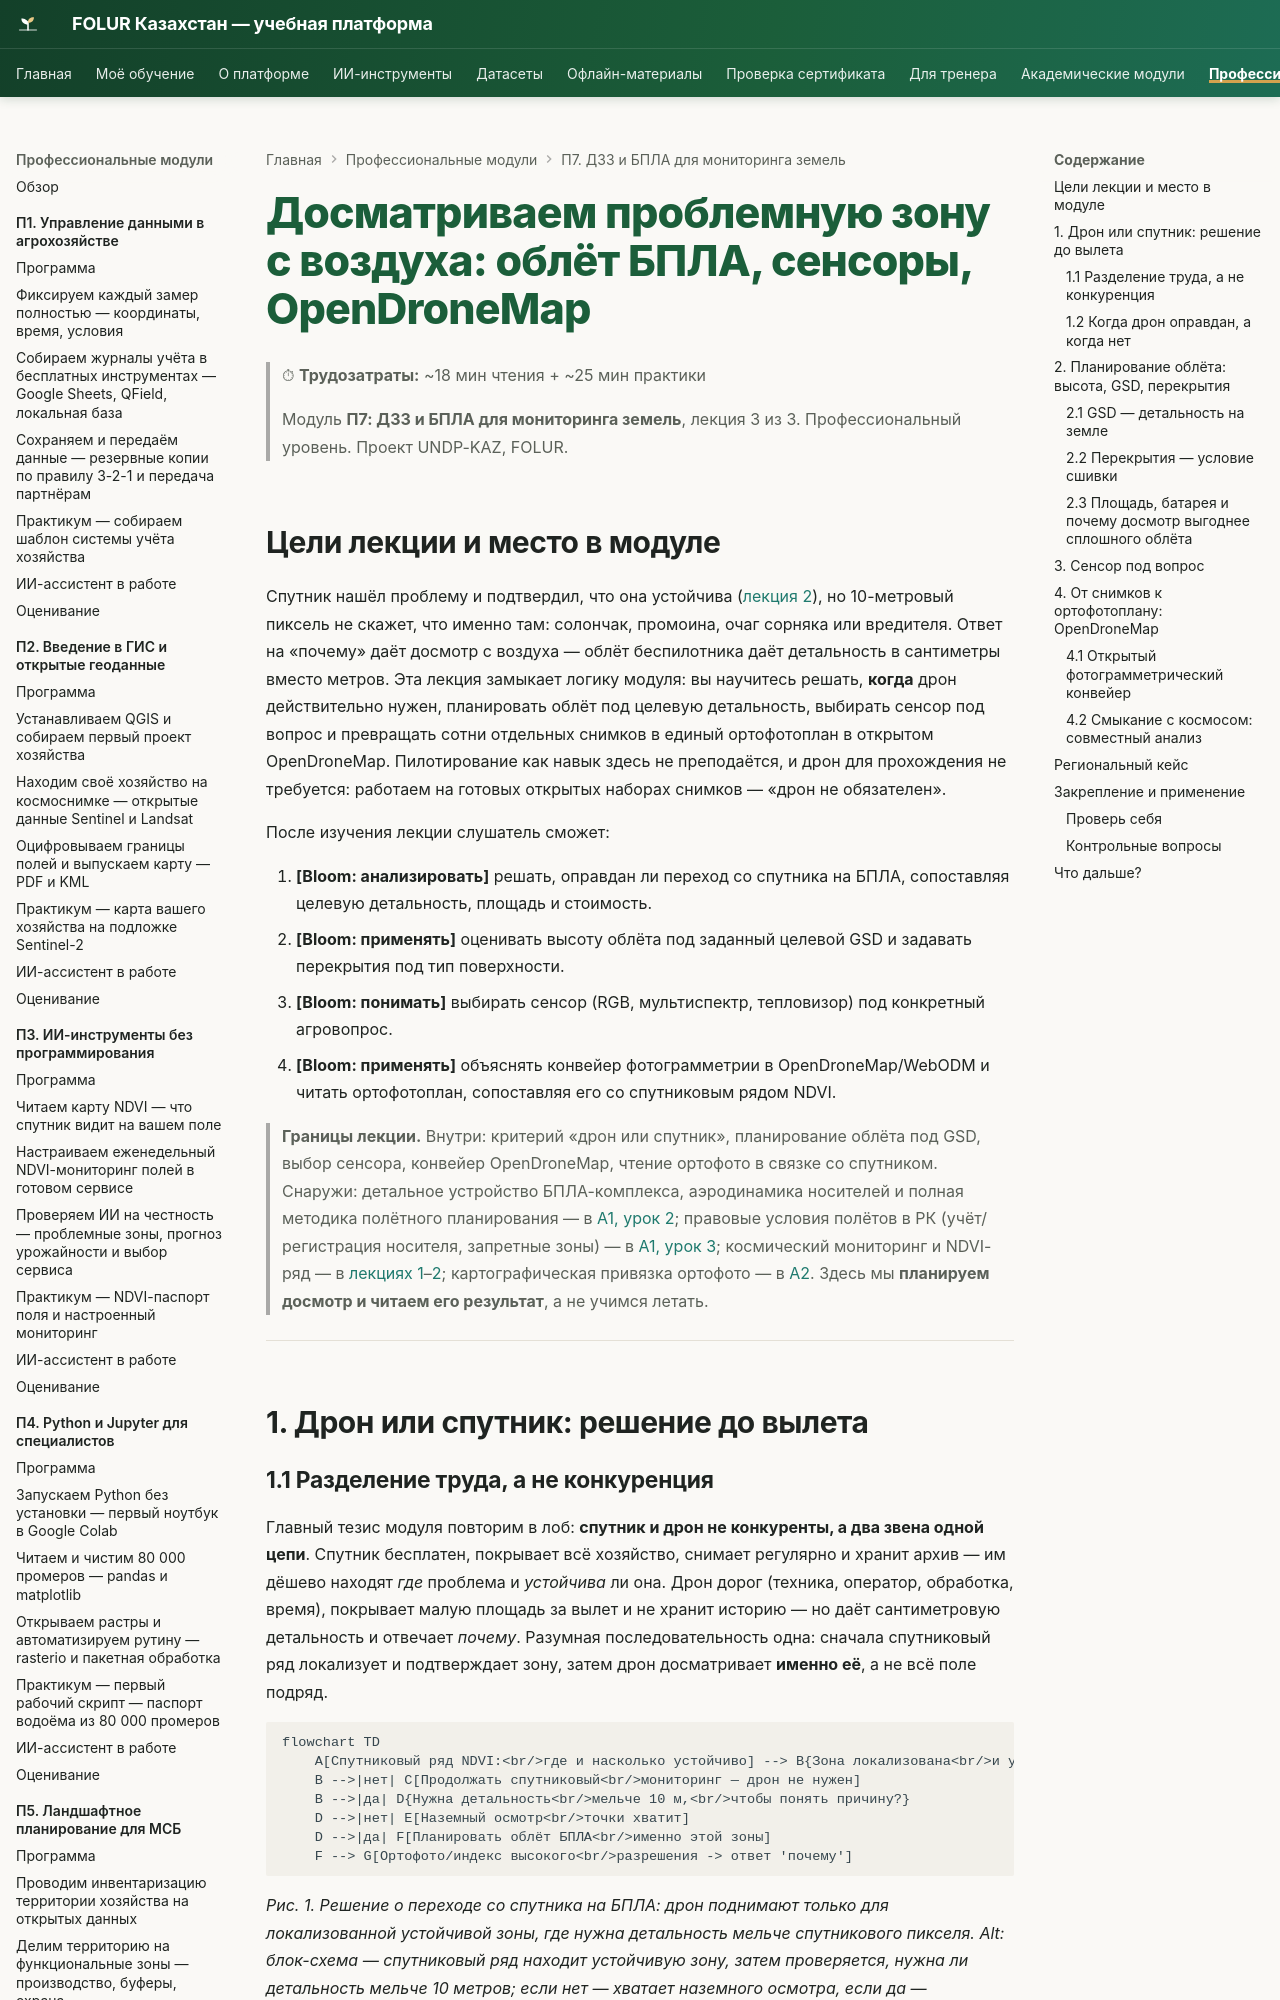

repository: vel5id/undp-kaz-folur · page: modules/p7/lectures/03-oblyot-bpla-i-opendronemap/index.html · generator: mkdocs

# Досматриваем проблемную зону с воздуха: облёт БПЛА, сенсоры, OpenDroneMap

> ⏱ **Трудозатраты:** ~18 мин чтения + ~25 мин практики
>
> Модуль **П7: ДЗЗ и БПЛА для мониторинга земель**, лекция 3 из 3.
> Профессиональный уровень. Проект UNDP-KAZ, FOLUR.

## Цели лекции и место в модуле

Спутник нашёл проблему и подтвердил, что она устойчива ([лекция 2](02-mnogoletnij-ryad-ndvi-problemnye-zony.md)), но 10-метровый пиксель не скажет, что именно там: солончак, промоина, очаг сорняка или вредителя. Ответ на «почему» даёт досмотр с воздуха — облёт беспилотника даёт детальность в сантиметры вместо метров. Эта лекция замыкает логику модуля: вы научитесь решать, **когда** дрон действительно нужен, планировать облёт под целевую детальность, выбирать сенсор под вопрос и превращать сотни отдельных снимков в единый ортофотоплан в открытом OpenDroneMap. Пилотирование как навык здесь не преподаётся, и дрон для прохождения не требуется: работаем на готовых открытых наборах снимков — «дрон не обязателен».

После изучения лекции слушатель сможет:

1. **[Bloom: анализировать]** решать, оправдан ли переход со спутника на БПЛА, сопоставляя целевую детальность, площадь и стоимость.
2. **[Bloom: применять]** оценивать высоту облёта под заданный целевой GSD и задавать перекрытия под тип поверхности.
3. **[Bloom: понимать]** выбирать сенсор (RGB, мультиспектр, тепловизор) под конкретный агровопрос.
4. **[Bloom: применять]** объяснять конвейер фотограмметрии в OpenDroneMap/WebODM и читать ортофотоплан, сопоставляя его со спутниковым рядом NDVI.

> **Границы лекции.** Внутри: критерий «дрон или спутник», планирование облёта под GSD, выбор сенсора, конвейер OpenDroneMap, чтение ортофото в связке со спутником. Снаружи: детальное устройство БПЛА-комплекса, аэродинамика носителей и полная методика полётного планирования — в [А1, урок 2](../../a1/lectures/02-bpla-kompleks-i-polyotnyy-plan.md); правовые условия полётов в РК (учёт/регистрация носителя, запретные зоны) — в [А1, урок 3](../../a1/lectures/03-bpla-ili-sputnik.md); космический мониторинг и NDVI-ряд — в [лекциях 1](01-chitaem-pole-iz-kosmosa-ndvi.md)–[2](02-mnogoletnij-ryad-ndvi-problemnye-zony.md); картографическая привязка ортофото — в [А2](../../a2/index.md). Здесь мы **планируем досмотр и читаем его результат**, а не учимся летать.

---

## 1. Дрон или спутник: решение до вылета

### 1.1 Разделение труда, а не конкуренция

Главный тезис модуля повторим в лоб: **спутник и дрон не конкуренты, а два звена одной цепи**. Спутник бесплатен, покрывает всё хозяйство, снимает регулярно и хранит архив — им дёшево находят *где* проблема и *устойчива* ли она. Дрон дорог (техника, оператор, обработка, время), покрывает малую площадь за вылет и не хранит историю — но даёт сантиметровую детальность и отвечает *почему*. Разумная последовательность одна: сначала спутниковый ряд локализует и подтверждает зону, затем дрон досматривает **именно её**, а не всё поле подряд.

```mermaid
flowchart TD
    A[Спутниковый ряд NDVI:<br/>где и насколько устойчиво] --> B{Зона локализована<br/>и устойчива?}
    B -->|нет| C[Продолжать спутниковый<br/>мониторинг — дрон не нужен]
    B -->|да| D{Нужна детальность<br/>мельче 10 м,<br/>чтобы понять причину?}
    D -->|нет| E[Наземный осмотр<br/>точки хватит]
    D -->|да| F[Планировать облёт БПЛА<br/>именно этой зоны]
    F --> G[Ортофото/индекс высокого<br/>разрешения -> ответ 'почему']
```

*Рис. 1. Решение о переходе со спутника на БПЛА: дрон поднимают только для локализованной устойчивой зоны, где нужна детальность мельче спутникового пикселя. Alt: блок-схема — спутниковый ряд находит устойчивую зону, затем проверяется, нужна ли детальность мельче 10 метров; если нет — хватает наземного осмотра, если да — планируется облёт именно этой зоны, дающий ответ о причине.*

### 1.2 Когда дрон оправдан, а когда нет

Дрон оправдан, когда: зона локализована и устойчива по ряду; нужны объекты мельче спутникового пикселя (границы очага, отдельные растения, микрорельеф промоины); нужен индекс, которого нет у спутника в нужной детальности; или требуется свежий снимок «на сегодня» в обход расписания пролёта и облачности. Дрон **не** оправдан, когда достаточно обзора (спутник дешевле), когда нужна многолетняя история (у дрона её нет) или когда до участка проще дойти ногами. Экономический смысл прост: облёт всего хозяйства дроном ради общей картины — трата ресурса; облёт одной проблемной зоны ради диагноза — точное вложение.

---

## 2. Планирование облёта: высота, GSD, перекрытия
